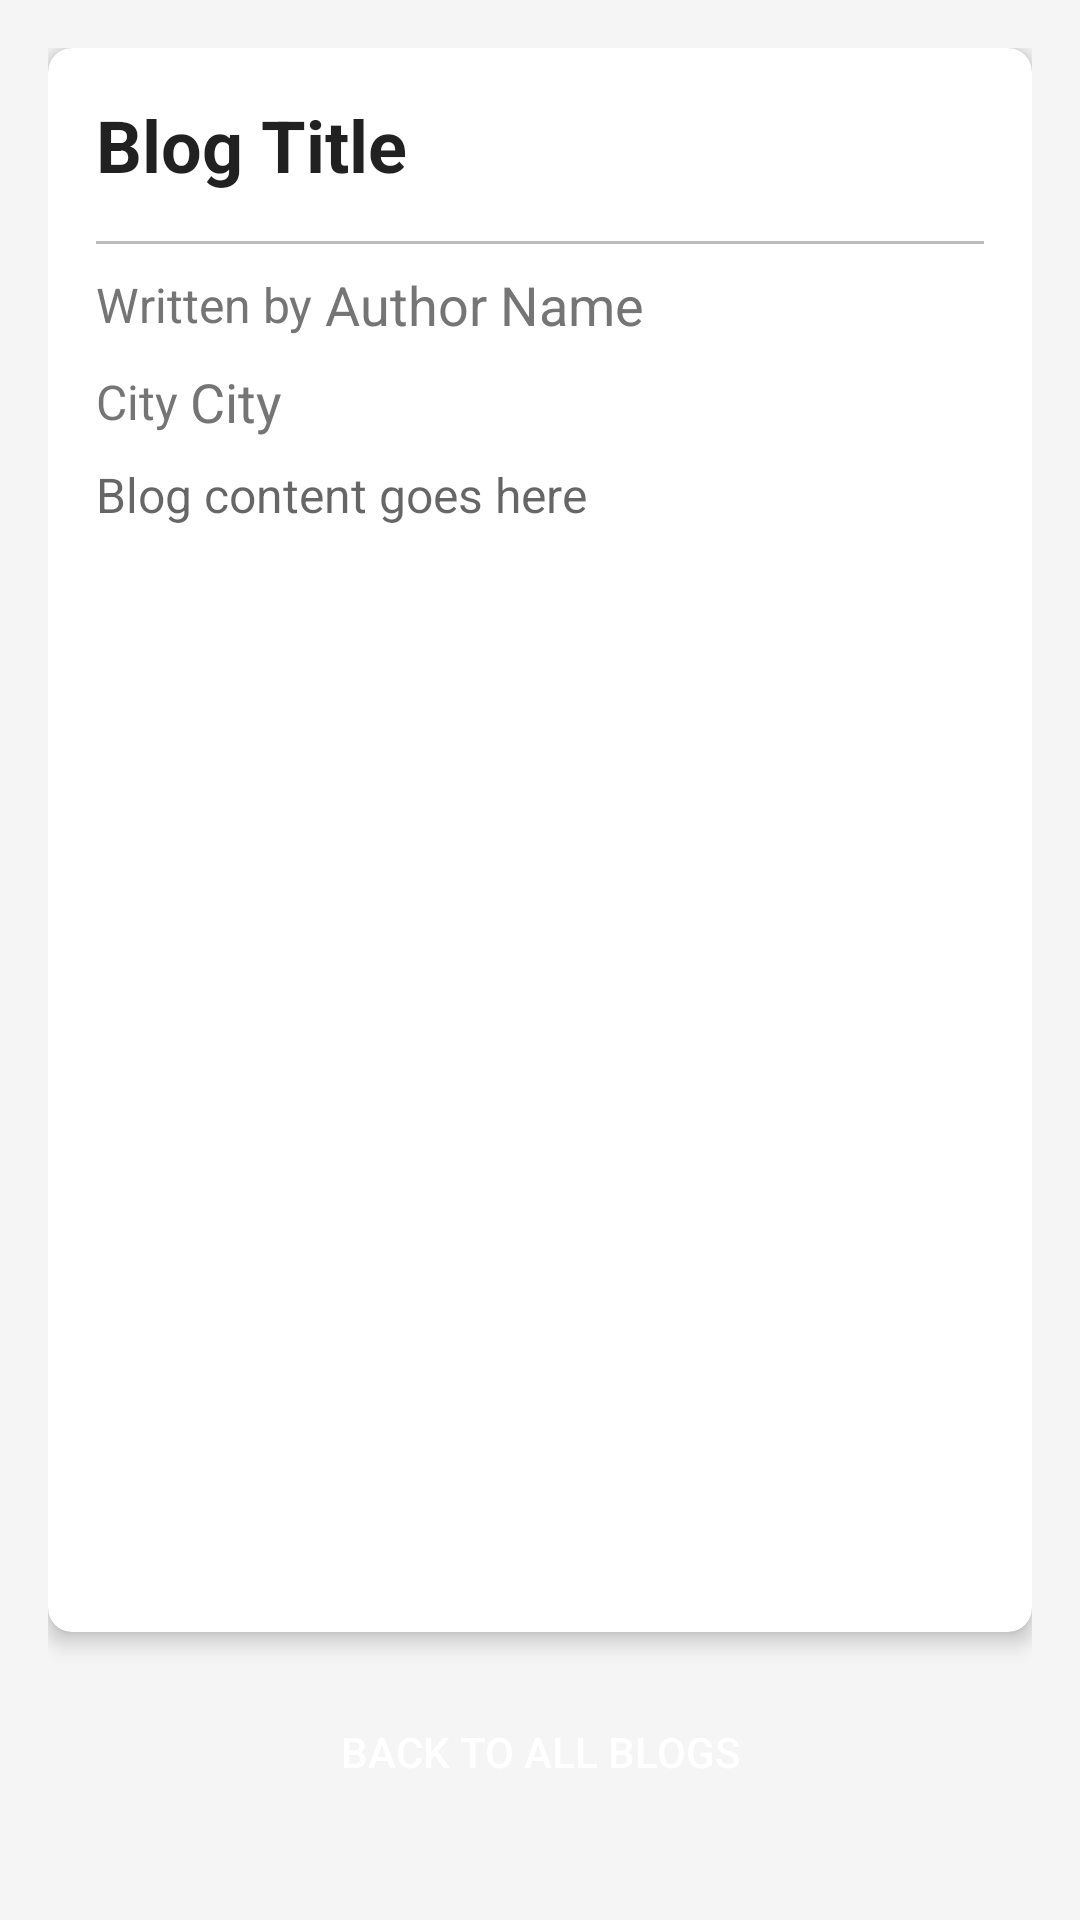

Here is an Android app screen rendered from its layout file. Give the layout XML and the strings, colors and styles it references.
<!-- AndroidManifest.xml: activity theme Theme.GlobeWander -->
<!-- res/layout/activity_blog_detail.xml -->
<?xml version="1.0" encoding="utf-8"?>
<androidx.constraintlayout.widget.ConstraintLayout xmlns:android="http://schemas.android.com/apk/res/android"
    xmlns:app="http://schemas.android.com/apk/res-auto"
    android:layout_width="match_parent"
    android:layout_height="match_parent"
    android:background="@color/background_color"
    android:padding="16dp">

    
    <androidx.cardview.widget.CardView
        android:id="@+id/blogDetailCard"
        android:layout_width="0dp"
        android:layout_height="0dp"
        app:cardCornerRadius="8dp"
        app:cardElevation="4dp"
        app:layout_constraintTop_toTopOf="parent"
        app:layout_constraintBottom_toTopOf="@id/backToAllBlogsButton"
        app:layout_constraintStart_toStartOf="parent"
        app:layout_constraintEnd_toEndOf="parent"
        android:layout_marginBottom="16dp">

        <ScrollView
            android:layout_width="match_parent"
            android:layout_height="match_parent">

            <LinearLayout
                android:layout_width="match_parent"
                android:layout_height="wrap_content"
                android:orientation="vertical"
                android:padding="16dp">

                
                <TextView
                    android:id="@+id/blogTitleDetailTextView"
                    android:layout_width="match_parent"
                    android:layout_height="wrap_content"
                    android:textSize="24sp"
                    android:textStyle="bold"
                    android:textColor="@color/title_color"
                    android:text="Blog Title"
                    android:layout_marginBottom="8dp"/>

                
                <View
                    android:layout_width="match_parent"
                    android:layout_height="1dp"
                    android:background="@color/divider_color"
                    android:layout_marginVertical="8dp"/>

                
                <LinearLayout
                    android:layout_width="match_parent"
                    android:layout_height="wrap_content"
                    android:orientation="horizontal"
                    android:gravity="center_vertical"
                    android:layout_marginBottom="8dp">
                    <TextView
                        android:layout_width="wrap_content"
                        android:layout_height="wrap_content"
                        android:textSize="16sp"
                        android:textColor="@color/text_secondary_color"
                        android:text="Written by "/>
                    <TextView
                        android:id="@+id/authorDetailTextView"
                        android:layout_width="wrap_content"
                        android:layout_height="wrap_content"
                        android:textSize="18sp"
                        android:textColor="@color/author_color"
                        android:text="Author Name"/>
                </LinearLayout>

                
                <LinearLayout
                    android:layout_width="match_parent"
                    android:layout_height="wrap_content"
                    android:orientation="horizontal"
                    android:gravity="center_vertical"
                    android:layout_marginBottom="8dp">
                    <TextView
                        android:layout_width="wrap_content"
                        android:layout_height="wrap_content"
                        android:textSize="16sp"
                        android:textColor="@color/text_secondary_color"
                        android:text="City "/>
                    <TextView
                        android:id="@+id/cityDetailTextView"
                        android:layout_width="wrap_content"
                        android:layout_height="wrap_content"
                        android:textSize="18sp"
                        android:textColor="@color/city_color"
                        android:text="City"/>
                </LinearLayout>

                
                <TextView
                    android:id="@+id/blogContentDetailTextView"
                    android:layout_width="match_parent"
                    android:layout_height="wrap_content"
                    android:textSize="16sp"
                    android:textColor="@color/content_color"
                    android:text="Blog content goes here"/>
            </LinearLayout>
        </ScrollView>
    </androidx.cardview.widget.CardView>

    
    <Button
        android:id="@+id/backToAllBlogsButton"
        android:layout_width="0dp"
        android:layout_height="wrap_content"
        android:text="Back to All Blogs"
        android:background="@drawable/button_background"
        android:textColor="@color/button_text_color"
        app:layout_constraintBottom_toBottomOf="parent"
        app:layout_constraintStart_toStartOf="parent"
        app:layout_constraintEnd_toEndOf="parent"
        android:layout_marginBottom="16dp"
        android:elevation="4dp"/>

</androidx.constraintlayout.widget.ConstraintLayout>
<!-- resources referenced by this layout -->
<resources>
  <color name="author_color">#757575</color>
  <color name="background_color">#F5F5F5</color>
  <color name="button_text_color">#FFFFFF</color>
  <color name="city_color">#757575</color>
  <color name="content_color">#99000000</color>
  <color name="divider_color">#BDBDBD</color>
  <color name="text_secondary_color">#757575</color>
  <color name="title_color">#DE000000</color>
  <style name="Theme.GlobeWander" parent="Base.Theme.GlobeWander" />
  <style name="Base.Theme.GlobeWander" parent="Theme.Material3.DayNight.NoActionBar">
          
          
      </style>
</resources>
